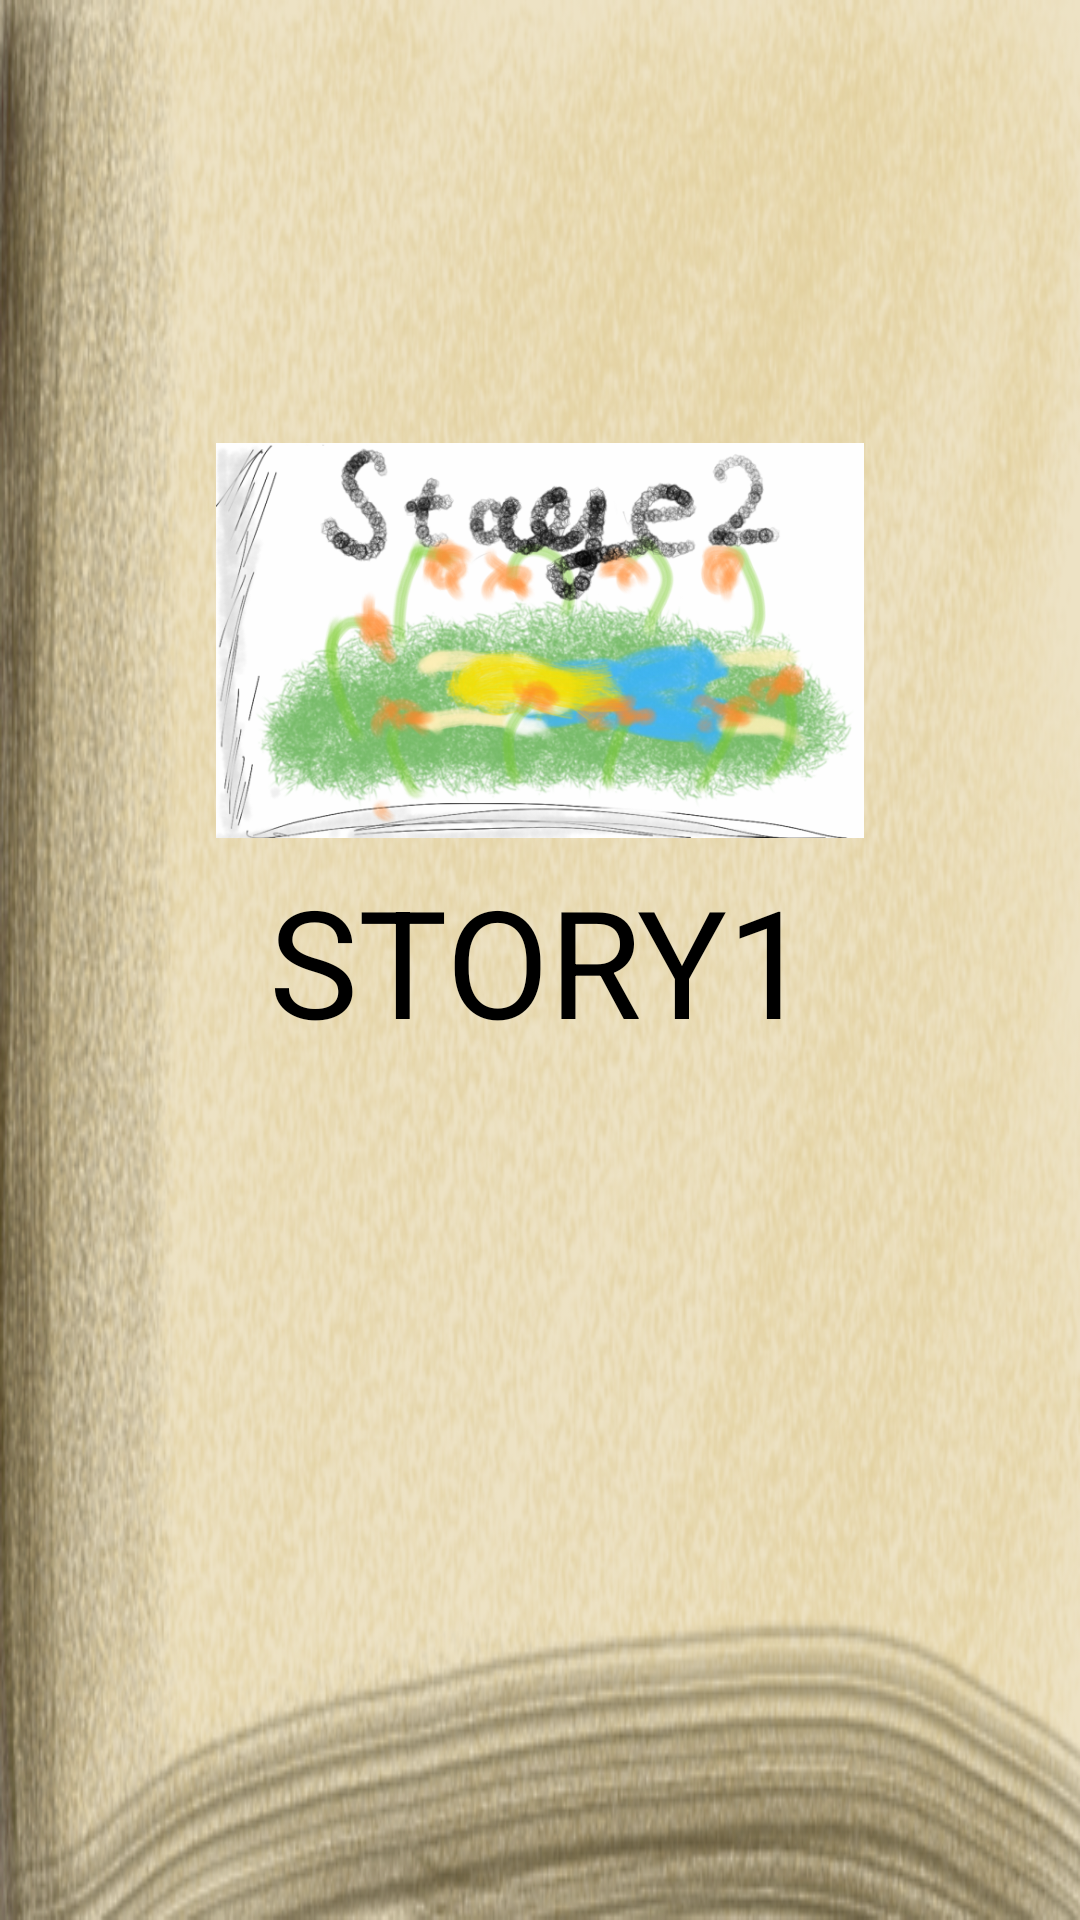

Produce the Android XML layout that renders to this screen, including the resource entries it uses.
<!-- AndroidManifest.xml: fallback theme Theme.MaterialComponents.DayNight.NoActionBar -->
<!-- res/layout/story1.xml -->
<?xml version="1.0" encoding="utf-8"?>
<RelativeLayout xmlns:android="http://schemas.android.com/apk/res/android"
              android:orientation="vertical"
              android:layout_width="match_parent"
              android:layout_height="match_parent">
    <ImageView android:layout_width="match_parent" android:layout_height="match_parent"
            android:id="@+id/story1"
            android:src="@drawable/bookpage"
               android:scaleType="fitXY"
            />
    <ImageView android:layout_width="wrap_content" android:layout_height="wrap_content"
               android:id="@+id/story1_thumbnail"
               android:src="@drawable/stage2"
               android:scaleX="0.6"
               android:scaleY="0.6"
               android:alpha="50"
            />
    <TextView android:layout_width="match_parent" android:layout_height="match_parent"
              android:layout_gravity="center"
              android:textSize="50sp"
              android:text="STORY1" android:gravity="center" android:textColor="#000000"/>

</RelativeLayout>
<!-- resources referenced by this layout -->
<resources>
  <!-- drawable bookpage: png bitmap (drawable, 379530 bytes) -->
  <!-- drawable stage2: png bitmap (drawable, 339968 bytes) -->
</resources>
